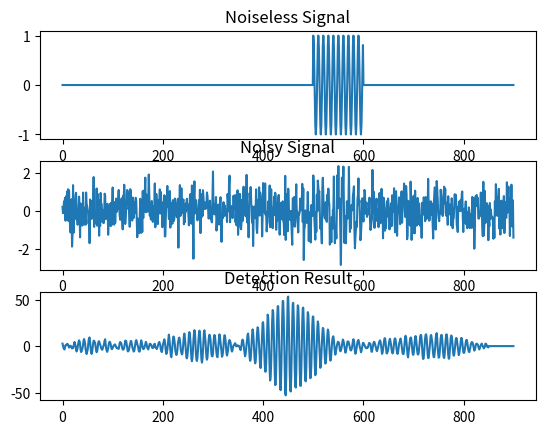

Here is the Python script that generated this plot:
import matplotlib.pyplot as plt
import numpy as np


def main():
    # Create signals (clean and noisy)
    n = np.arange(500, 600)
    y = np.concatenate((np.zeros(500), np.cos(2 * np.pi * 0.1 * n), np.zeros(300)))
    y_n = y + np.sqrt(0.5) * np.random.randn(y.size)

    det = np.convolve(y_n, np.flip(y), 'same')

    plot(y, y_n, det)


def plot(y, y_n, d):
    fig, axs = plt.subplots(3, 1)

    axs[0].plot(y)
    axs[0].set_title('Noiseless Signal')

    axs[1].plot(y_n)
    axs[1].set_title('Noisy Signal')

    axs[2].plot(d)
    axs[2].set_title('Detection Result')

    plt.show()


if __name__ == '__main__':
    main()